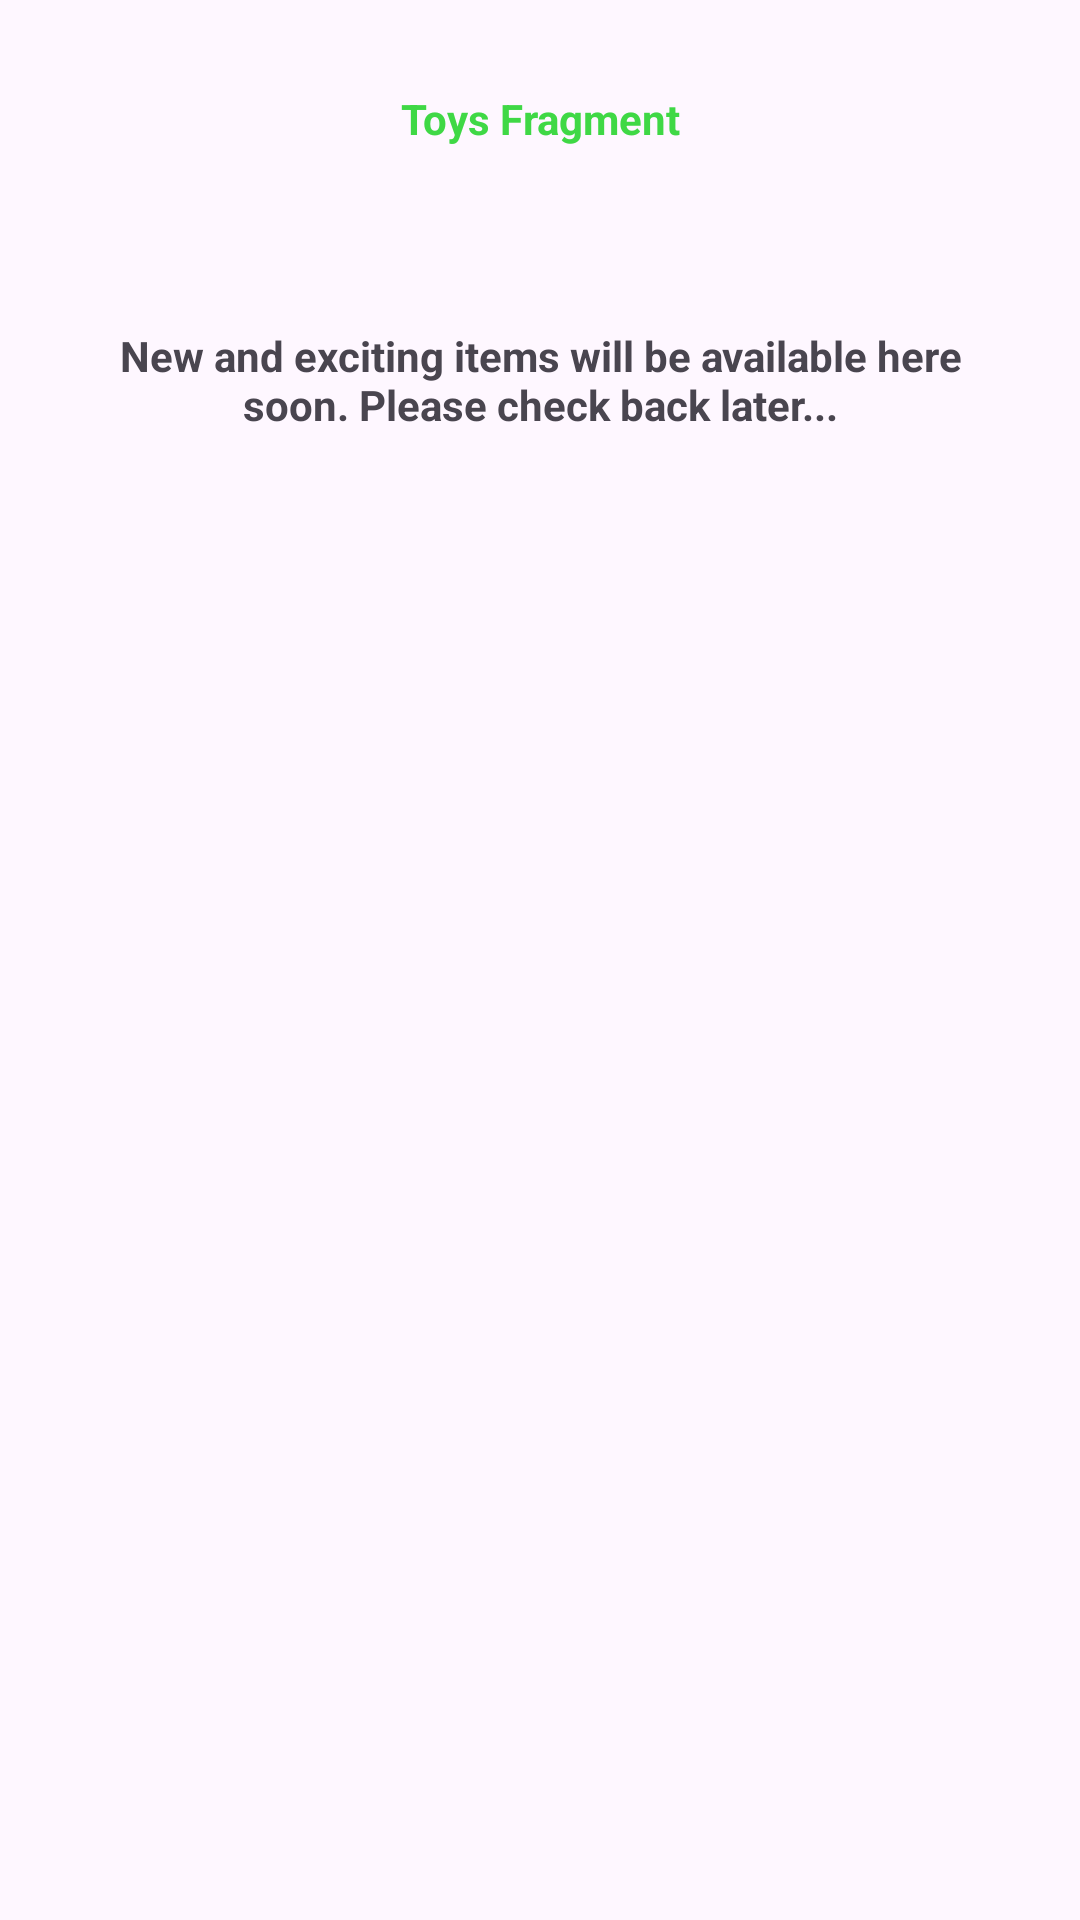

This screen was rendered from an Android layout file. Write that file and the resources it references.
<!-- AndroidManifest.xml: application theme Base.Theme.BuyEasy -->
<!-- res/layout/fragment_toys.xml -->
<?xml version="1.0" encoding="utf-8"?>
<FrameLayout xmlns:android="http://schemas.android.com/apk/res/android"
    xmlns:tools="http://schemas.android.com/tools"
    android:layout_width="match_parent"
    android:layout_height="match_parent"
    tools:context=".ToysFragment">

    <LinearLayout
        android:layout_width="match_parent"
        android:layout_height="wrap_content"
        android:orientation="vertical">

        <TextView
            android:layout_width="match_parent"
            android:layout_height="match_parent"
            android:layout_margin="30dp"
            android:textStyle="bold"
            android:gravity="center_horizontal"
            android:textColor="@color/green_color"
            android:text="Toys Fragment" />
        <TextView
            android:layout_width="match_parent"
            android:layout_height="match_parent"
            android:layout_margin="30dp"
            android:textStyle="bold"
            android:layout_gravity="center"
            android:gravity="center"
            android:text="@string/hello_blank_fragment" />
    </LinearLayout>

</FrameLayout>
<!-- resources referenced by this layout -->
<resources>
  <color name="green_color">#3FD845</color>
  <string name="hello_blank_fragment">"New and exciting items will be available here soon. Please check back later..."</string>
  <style name="Base.Theme.BuyEasy" parent="Theme.Material3.DayNight.NoActionBar">
          <item name="colorPrimary">@color/colorPrimary</item>
          
          
      </style>
  <color name="colorPrimary">#F47236</color>
</resources>
